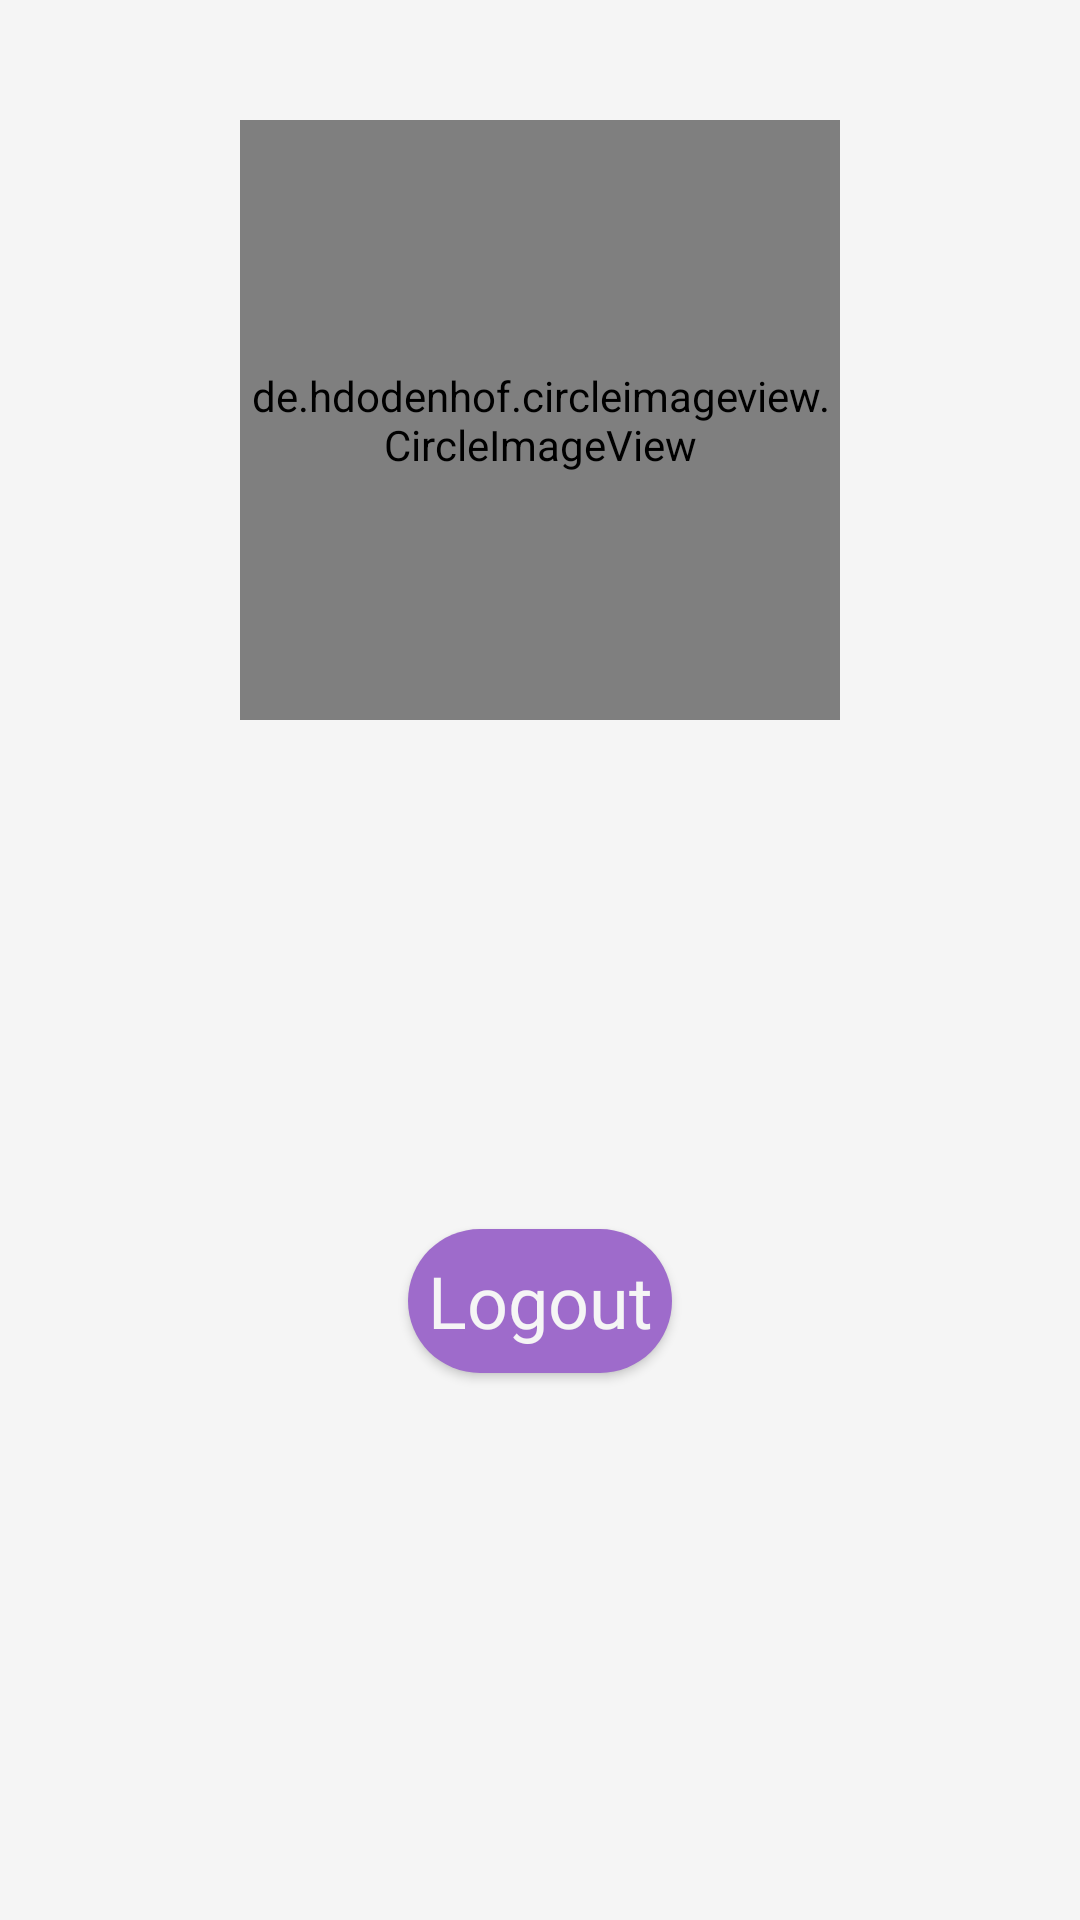

Reconstruct the res/layout file that produces this screen, plus the resources it refers to.
<!-- AndroidManifest.xml: application theme Theme.ArtSell -->
<!-- res/layout/fragment_profile.xml -->
<?xml version="1.0" encoding="utf-8"?>
<RelativeLayout xmlns:android="http://schemas.android.com/apk/res/android"
    xmlns:app="http://schemas.android.com/apk/res-auto"
    xmlns:tools="http://schemas.android.com/tools"
    android:layout_width="match_parent"
    android:layout_height="match_parent"
    android:background="#F5F5F5"
    tools:context=".ProfileFragment">

    <de.hdodenhof.circleimageview.CircleImageView
        android:id="@+id/profile_image"
        android:layout_width="200dp"
        android:layout_height="200dp"
        android:layout_alignParentBottom="true"
        android:layout_centerHorizontal="true"
        android:layout_marginBottom="400dp"
        app:civ_border_color="#FFFFFF"
        app:civ_border_width="4dp" />

    <TextView
        android:id="@+id/name"
        android:layout_width="250dp"
        android:layout_height="wrap_content"
        android:layout_below="@+id/profile_image"
        android:layout_centerHorizontal="true"
        android:layout_marginTop="-380dp"
        android:fontFamily="@font/kievitotextrabold"
        android:gravity="center_horizontal"
        android:textAllCaps="false"
        android:textColor="#363636"
        android:textSize="30sp" />

    <TextView
        android:id="@+id/bio"
        android:layout_width="300dp"
        android:layout_height="wrap_content"
        android:layout_below="@+id/name"
        android:layout_centerHorizontal="true"
        android:layout_marginTop="25dp"
        android:fontFamily="@font/kievitotitalic"
        android:gravity="center"
        android:textAllCaps="false"
        android:textColor="#363636"
        android:textSize="24sp" />

    <Button
        android:id="@+id/logout"
        android:layout_width="wrap_content"
        android:layout_height="wrap_content"
        android:layout_alignBottom="@+id/bio"
        android:layout_centerHorizontal="true"
        android:layout_marginBottom="-100dp"
        android:background="@drawable/rounded_edittext"
        android:fontFamily="@font/kievitotbold"
        android:text="Logout"
        android:textAllCaps="false"
        android:textColor="#F5F5F5"
        android:textSize="24sp"
        app:backgroundTint="#9E6BCB" />

    
    
    
    
    
    
    
    
    
    
    
    
    
    
    














    
    
    
    
    
    
    
    

</RelativeLayout>
<!-- resources referenced by this layout -->
<resources>
  <!-- drawable arrowleftx: png bitmap (drawable, 924 bytes) -->
  <!-- drawable rounded_edittext (drawable) -->
  <?xml version="1.0" encoding="utf-8"?>
  <shape xmlns:android="http://schemas.android.com/apk/res/android"
      android:shape="rectangle"
      android:padding="10dp">
  
      <solid android:color="#4682B4" />
  
      <corners
          android:bottomRightRadius="45dp"
          android:bottomLeftRadius="45dp"
          android:topLeftRadius="45dp"
          android:topRightRadius="45dp" />
  </shape>
  <style name="Theme.ArtSell" parent="Theme.MaterialComponents.DayNight.NoActionBar">
          
          <item name="colorPrimary">@color/white</item>
          <item name="colorPrimaryVariant">@color/purple_700</item>
          <item name="colorOnPrimary">@color/black</item>
          
          <item name="colorSecondary">@color/teal_200</item>
          <item name="colorSecondaryVariant">@color/teal_700</item>
          <item name="colorOnSecondary">@color/black</item>
          
          <item name="android:statusBarColor" tools:targetApi="l">?attr/colorPrimaryVariant</item>
          
      </style>
  <color name="white">#FFFFFFFF</color>
  <color name="purple_700">#FF3700B3</color>
  <color name="black">#FF000000</color>
  <color name="teal_200">#FF03DAC5</color>
  <color name="teal_700">#FF018786</color>
</resources>
